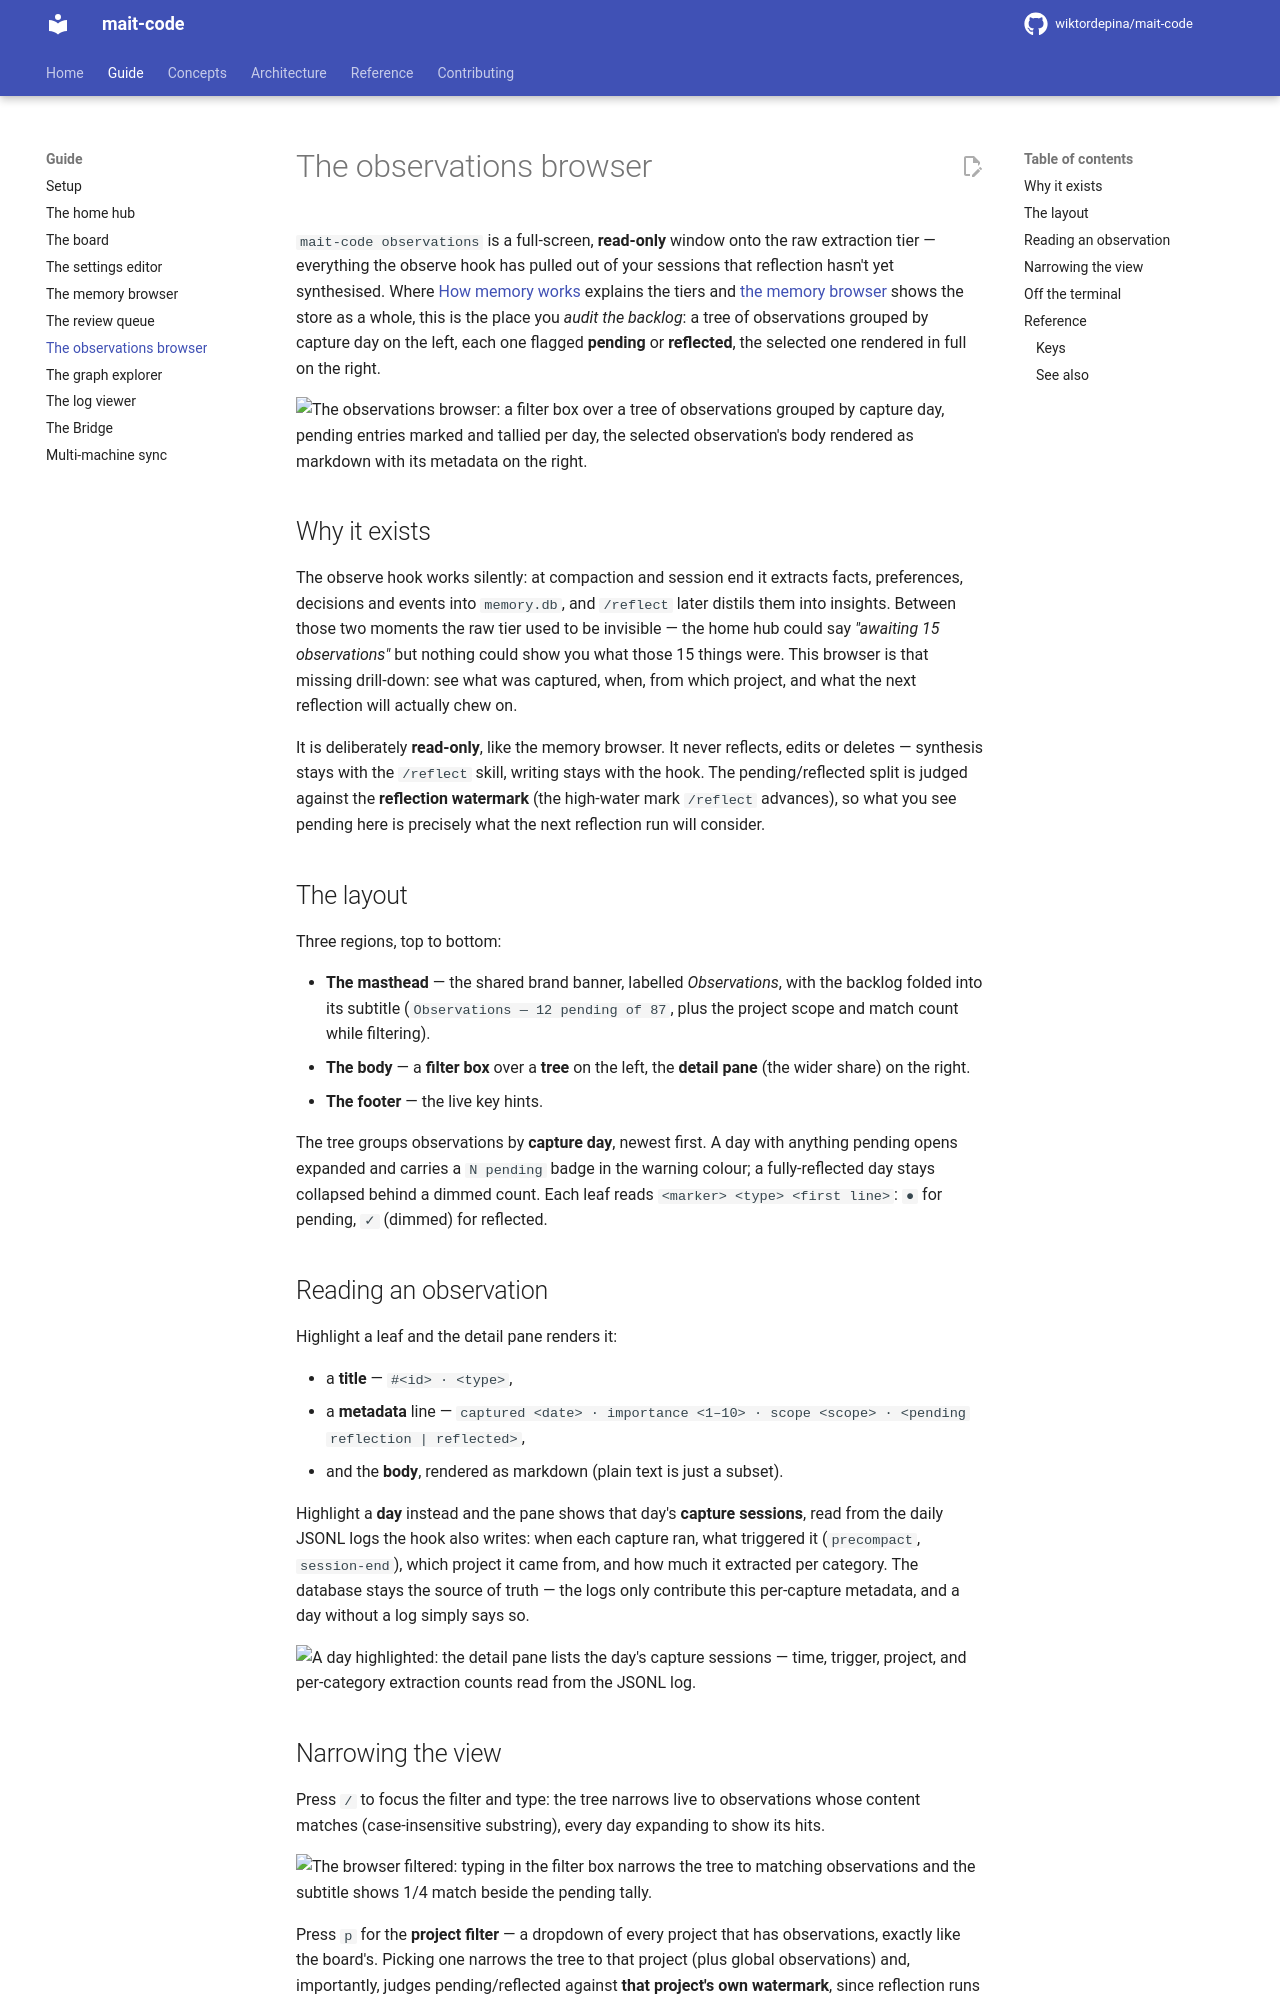

repository: wiktordepina/mait-code · page: 0.69.2/observations/index.html · generator: mkdocs

# The observations browser

`mait-code observations` is a full-screen, **read-only** window onto the raw
extraction tier — everything the observe hook has pulled out of your sessions
that reflection hasn't yet synthesised. Where [How memory works](memory.md)
explains the tiers and [the memory browser](memory-browser.md) shows the store
as a whole, this is the place you *audit the backlog*: a tree of observations
grouped by capture day on the left, each one flagged **pending** or
**reflected**, the selected one rendered in full on the right.

![The observations browser: a filter box over a tree of observations grouped by
capture day, pending entries marked and tallied per day, the selected
observation's body rendered as markdown with its metadata on the
right.](assets/observations/observations.png)

## Why it exists

The observe hook works silently: at compaction and session end it extracts
facts, preferences, decisions and events into `memory.db`, and `/reflect` later
distils them into insights. Between those two moments the raw tier used to be
invisible — the home hub could say *"awaiting 15 observations"* but nothing
could show you what those 15 things were. This browser is that missing
drill-down: see what was captured, when, from which project, and what the next
reflection will actually chew on.

It is deliberately **read-only**, like the memory browser. It never reflects,
edits or deletes — synthesis stays with the `/reflect` skill, writing stays
with the hook. The pending/reflected split is judged against the **reflection
watermark** (the high-water mark `/reflect` advances), so what you see pending
here is precisely what the next reflection run will consider. Entries written
by an automated job (`mc-tool-memory observe`) are only ever read by their
project's reflection, so they count as pending only under that project's filter
(`p`); in the unfiltered view they show as reflected.

## The layout

Three regions, top to bottom:

- **The masthead** — the shared brand banner, labelled *Observations*, with the
  backlog folded into its subtitle (`Observations — 12 pending of 87`, plus the
  project scope and match count while filtering).
- **The body** — a **filter box** over a **tree** on the left, the **detail
  pane** (the wider share) on the right.
- **The footer** — the live key hints.

The tree groups observations by **capture day**, newest first. A day with
anything pending opens expanded and carries a `N pending` badge in the warning
colour; a fully-reflected day stays collapsed behind a dimmed count. Each leaf
reads `<marker> <type>  <first line>`: `●` for pending, `✓` (dimmed) for
reflected.
